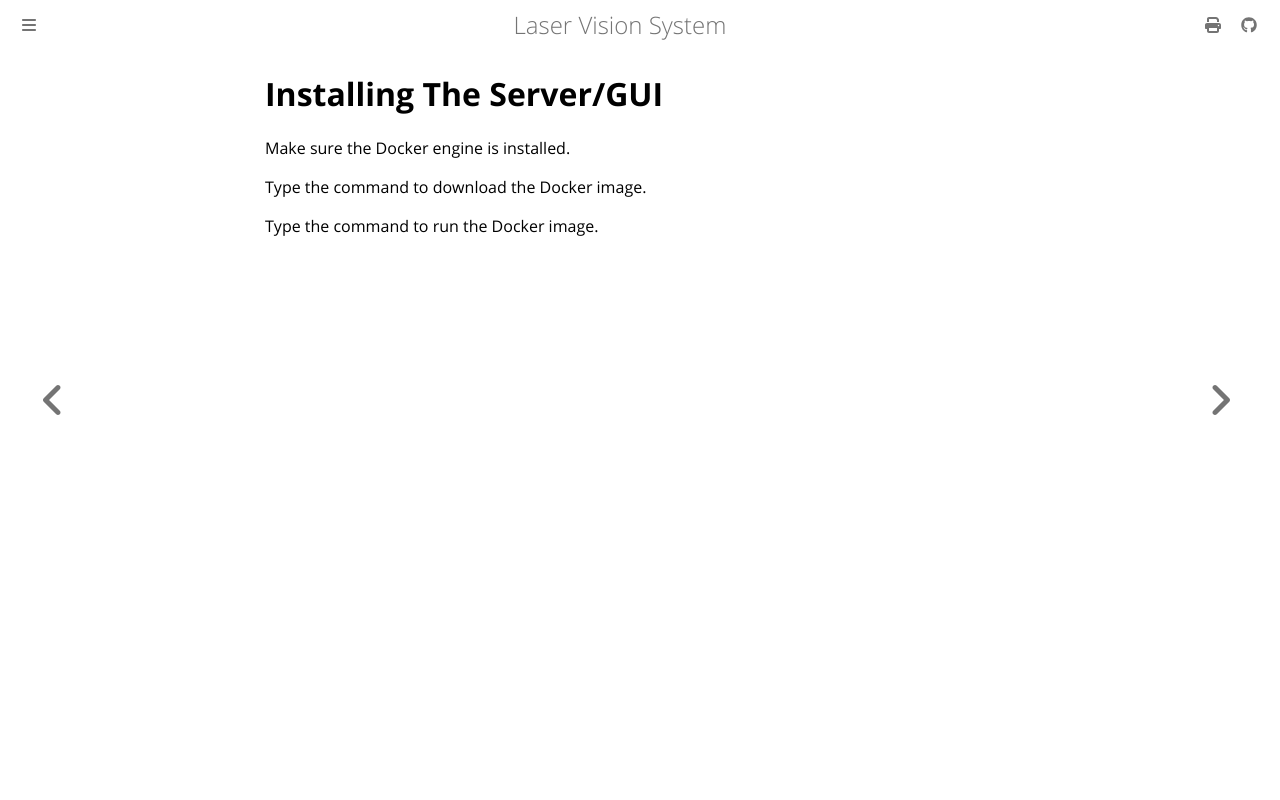

repository: COS40005-P12/COS40005-P12.github.io · page: system_installation/server_gui.html · generator: mdbook

# Installing The Server/GUI

Make sure the Docker engine is installed.

Type the command to download the Docker image.

Type the command to run the Docker image.
